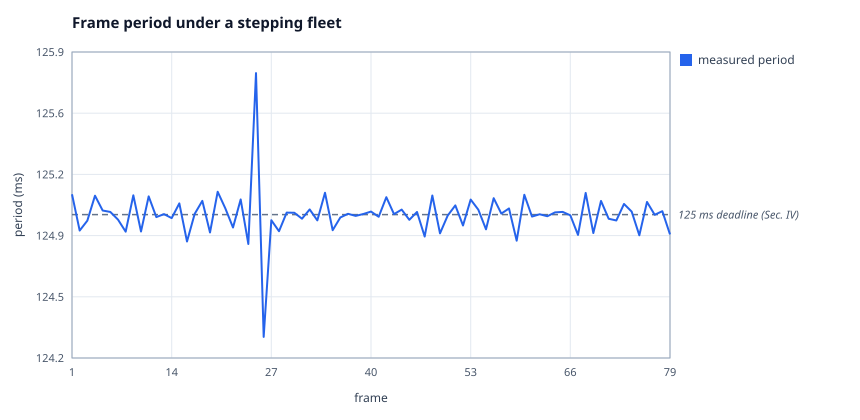

Data behind this chart, as committed beside it:
x, measured period
1, 125.1
2, 124.9
3, 125
4, 125.1
5, 125
6, 125
7, 125
8, 124.9
9, 125.1
10, 124.9
11, 125.1
12, 125
13, 125
14, 125
15, 125.1
16, 124.8
17, 125
18, 125.1
19, 124.9
20, 125.1
21, 125
22, 124.9
23, 125.1
24, 124.8
25, 125.8
26, 124.3
27, 125
28, 124.9
29, 125
30, 125
31, 125
32, 125
33, 125
34, 125.1
35, 124.9
36, 125
37, 125
38, 125
39, 125
40, 125
41, 125
42, 125.1
43, 125
44, 125
45, 125
46, 125
47, 124.9
48, 125.1
49, 124.9
50, 125
51, 125.1
52, 124.9
53, 125.1
54, 125
55, 124.9
56, 125.1
57, 125
58, 125
59, 124.9
60, 125.1
... 19 more rows
